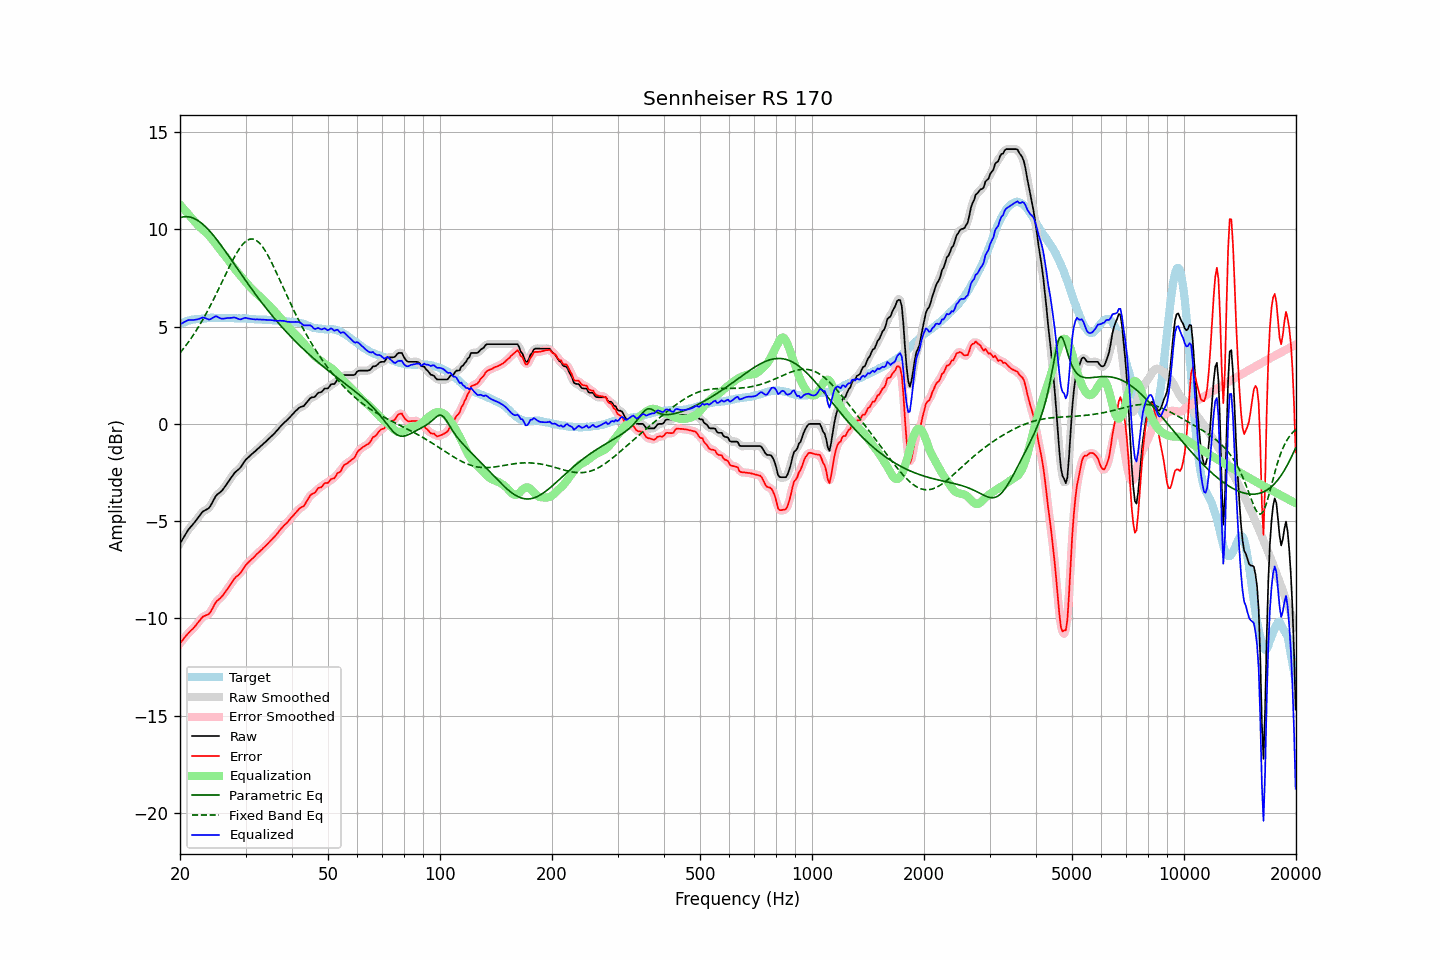

The file beside this chart, header and first rows:
frequency, raw, error, smoothed, error_smoothed, equalization, parametric_eq, fixed_band_eq, equalized_raw, equalized_smoothed, target
20.00, -6.15, -11.29, -6.15, -11.29, 11.27, 10.60, 3.65, 5.12, 5.12, 5.14
20.20, -6.01, -11.19, -6.01, -11.18, 11.17, 10.63, 3.75, 5.16, 5.17, 5.18
20.40, -5.87, -11.07, -5.87, -11.07, 11.08, 10.64, 3.85, 5.21, 5.21, 5.21
20.61, -5.73, -10.97, -5.73, -10.97, 10.98, 10.65, 3.96, 5.25, 5.25, 5.24
20.81, -5.60, -10.87, -5.59, -10.87, 10.89, 10.66, 4.07, 5.29, 5.29, 5.28
21.02, -5.46, -10.78, -5.47, -10.78, 10.80, 10.65, 4.18, 5.34, 5.33, 5.32
21.23, -5.36, -10.69, -5.36, -10.69, 10.70, 10.64, 4.29, 5.34, 5.34, 5.33
21.44, -5.26, -10.60, -5.26, -10.61, 10.61, 10.62, 4.41, 5.35, 5.35, 5.35
21.66, -5.17, -10.54, -5.17, -10.53, 10.51, 10.59, 4.53, 5.34, 5.35, 5.37
21.87, -5.07, -10.44, -5.07, -10.44, 10.42, 10.55, 4.66, 5.35, 5.35, 5.38
22.09, -4.96, -10.34, -4.96, -10.34, 10.32, 10.51, 4.79, 5.36, 5.36, 5.39
22.31, -4.85, -10.23, -4.85, -10.24, 10.23, 10.46, 4.92, 5.38, 5.38, 5.39
22.54, -4.74, -10.14, -4.73, -10.13, 10.14, 10.41, 5.05, 5.40, 5.41, 5.40
22.76, -4.63, -10.03, -4.63, -10.03, 10.07, 10.35, 5.19, 5.44, 5.44, 5.41
22.99, -4.52, -9.93, -4.54, -9.95, 10.00, 10.28, 5.34, 5.48, 5.46, 5.41
23.22, -4.47, -9.89, -4.47, -9.88, 9.93, 10.21, 5.48, 5.46, 5.46, 5.42
23.45, -4.42, -9.85, -4.42, -9.85, 9.85, 10.13, 5.63, 5.43, 5.43, 5.43
23.69, -4.38, -9.82, -4.38, -9.82, 9.77, 10.05, 5.78, 5.39, 5.39, 5.44
23.92, -4.33, -9.77, -4.31, -9.76, 9.69, 9.96, 5.94, 5.36, 5.38, 5.45
24.16, -4.21, -9.66, -4.20, -9.66, 9.59, 9.87, 6.10, 5.38, 5.39, 5.46
24.40, -4.06, -9.52, -4.06, -9.52, 9.49, 9.77, 6.26, 5.44, 5.43, 5.47
24.65, -3.90, -9.36, -3.90, -9.36, 9.39, 9.67, 6.42, 5.49, 5.49, 5.46
24.89, -3.75, -9.20, -3.76, -9.22, 9.28, 9.57, 6.59, 5.53, 5.52, 5.46
25.14, -3.64, -9.09, -3.65, -9.11, 9.16, 9.46, 6.76, 5.53, 5.51, 5.46
25.39, -3.58, -9.03, -3.57, -9.03, 9.05, 9.35, 6.93, 5.47, 5.48, 5.46
25.65, -3.51, -8.97, -3.51, -8.96, 8.95, 9.24, 7.10, 5.44, 5.44, 5.46
25.91, -3.44, -8.88, -3.43, -8.88, 8.85, 9.13, 7.27, 5.41, 5.41, 5.44
26.16, -3.34, -8.78, -3.34, -8.78, 8.75, 9.02, 7.45, 5.41, 5.41, 5.45
26.43, -3.22, -8.67, -3.22, -8.67, 8.65, 8.90, 7.62, 5.43, 5.42, 5.45
26.69, -3.10, -8.55, -3.10, -8.55, 8.54, 8.78, 7.79, 5.44, 5.44, 5.45
26.96, -2.98, -8.43, -2.98, -8.43, 8.42, 8.67, 7.96, 5.44, 5.44, 5.45
27.23, -2.86, -8.31, -2.86, -8.30, 8.31, 8.55, 8.13, 5.45, 5.45, 5.45
27.50, -2.74, -8.19, -2.74, -8.18, 8.19, 8.43, 8.29, 5.45, 5.46, 5.45
27.77, -2.62, -8.05, -2.62, -8.06, 8.09, 8.31, 8.45, 5.47, 5.46, 5.44
28.05, -2.51, -7.95, -2.52, -7.95, 7.98, 8.19, 8.61, 5.47, 5.46, 5.44
28.33, -2.44, -7.86, -2.44, -7.87, 7.88, 8.07, 8.75, 5.44, 5.44, 5.42
28.62, -2.37, -7.80, -2.37, -7.79, 7.78, 7.95, 8.89, 5.41, 5.41, 5.43
28.90, -2.30, -7.73, -2.29, -7.71, 7.68, 7.83, 9.01, 5.38, 5.39, 5.43
29.19, -2.20, -7.62, -2.19, -7.61, 7.58, 7.71, 9.13, 5.38, 5.39, 5.42
29.48, -2.07, -7.49, -2.07, -7.49, 7.48, 7.59, 9.23, 5.41, 5.41, 5.43
29.78, -1.94, -7.37, -1.95, -7.37, 7.38, 7.47, 9.32, 5.44, 5.44, 5.43
30.08, -1.83, -7.26, -1.84, -7.26, 7.29, 7.35, 9.39, 5.45, 5.44, 5.43
30.38, -1.76, -7.17, -1.75, -7.17, 7.19, 7.24, 9.45, 5.43, 5.43, 5.41
30.68, -1.68, -7.09, -1.68, -7.08, 7.09, 7.12, 9.49, 5.41, 5.42, 5.41
30.99, -1.60, -7.00, -1.60, -7.00, 7.00, 7.00, 9.51, 5.40, 5.40, 5.40
31.30, -1.53, -6.93, -1.53, -6.93, 6.92, 6.89, 9.51, 5.39, 5.39, 5.40
31.61, -1.46, -6.86, -1.46, -6.85, 6.84, 6.78, 9.49, 5.38, 5.38, 5.40
31.93, -1.39, -6.77, -1.39, -6.77, 6.76, 6.66, 9.46, 5.37, 5.37, 5.38
32.24, -1.31, -6.67, -1.31, -6.68, 6.68, 6.55, 9.40, 5.38, 5.37, 5.37
32.57, -1.24, -6.61, -1.24, -6.60, 6.61, 6.44, 9.33, 5.37, 5.37, 5.37
32.89, -1.16, -6.53, -1.16, -6.53, 6.53, 6.33, 9.25, 5.37, 5.37, 5.37
33.22, -1.09, -6.46, -1.09, -6.45, 6.45, 6.22, 9.15, 5.36, 5.36, 5.37
33.55, -1.01, -6.36, -1.01, -6.37, 6.37, 6.12, 9.03, 5.36, 5.36, 5.36
33.89, -0.94, -6.30, -0.94, -6.29, 6.29, 6.01, 8.90, 5.35, 5.35, 5.36
34.23, -0.86, -6.22, -0.86, -6.21, 6.21, 5.91, 8.76, 5.35, 5.35, 5.36
34.57, -0.78, -6.13, -0.78, -6.13, 6.13, 5.80, 8.61, 5.35, 5.35, 5.35
34.92, -0.70, -6.04, -0.70, -6.04, 6.04, 5.70, 8.46, 5.34, 5.34, 5.34
35.27, -0.62, -5.96, -0.62, -5.95, 5.96, 5.60, 8.29, 5.34, 5.33, 5.34
35.62, -0.54, -5.87, -0.54, -5.87, 5.87, 5.50, 8.12, 5.33, 5.32, 5.33
35.97, -0.47, -5.78, -0.46, -5.78, 5.77, 5.40, 7.95, 5.30, 5.31, 5.32
... 635 more rows
